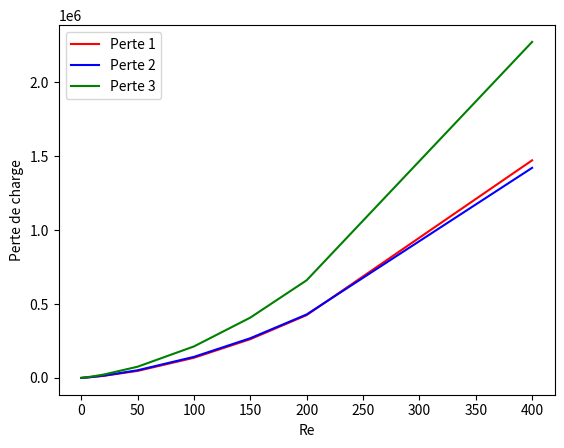
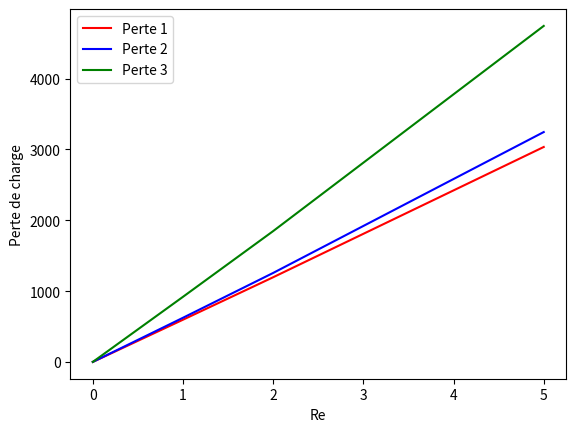
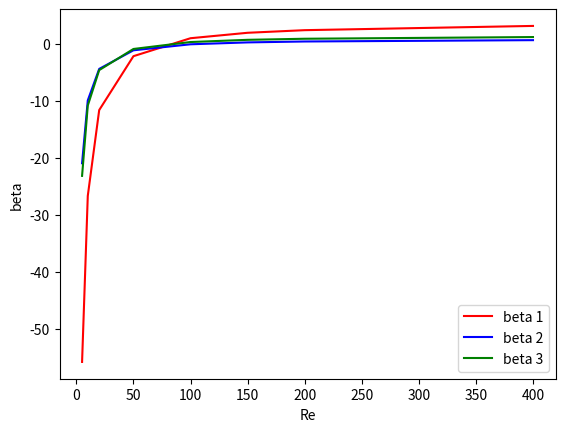

Source code (Python) for these figures, in order:
import matplotlib.pyplot as plt
import numpy as np

# Data
Re = [0.001,0.010,0.1,1,2,5,10,20,50,100,150,200,400]
mu = 0.2
rho = 1 
g = 9.81
L = 2

Vitesse_1 = Re
Vitesse_2 = [2*Re[i] for i in range(len(Re))]
Vitesse_3 = Vitesse_2   

Perte_1 = [0.59506,5.9507,59.514,596.16,1195.9,3035.2,6315.7,14002,47421,136180,261960,424720,1471200]
Perte_2 = [0.6219,6.213,62.141,623.71,1256.7,3246,6931.7,15670,51677,142290,268350,429050,1420400]
Perte_3 = [0.91721,9.1722,91.73,919.22,1847.4,4744.4,10095,22757,75731,212890,407690,660270,2271800]

# Plot global
fig = plt.figure(1)
ax = fig.add_subplot(111)
ax.plot(Re,Perte_1,'r-',label='Perte 1')
ax.plot(Re,Perte_2,'b-',label='Perte 2')
ax.plot(Re,Perte_3,'g-',label='Perte 3')
ax.set_xlabel('Re')
ax.set_ylabel('Perte de charge')
ax.legend()

# Plot pour Re<10
fig = plt.figure(2)
ax = fig.add_subplot(111)
ax.plot(Re[:6],Perte_1[:6],'r-',label='Perte 1')
ax.plot(Re[:6],Perte_2[:6],'b-',label='Perte 2')
ax.plot(Re[:6],Perte_3[:6],'g-',label='Perte 3')
ax.set_xlabel('Re')
ax.set_ylabel('Perte de charge')
ax.legend()

# Corrélation pour Re > 5

# Perte 1
coef1 = np.polyfit((Vitesse_1[5:]),(Perte_1[5:]),2)
print(coef1)

k_1_hr = mu/coef1[1]
print('Perméabilité du milieu 1 k_1 = ',k_1_hr)

# idem bas reynolds
coef1 = np.polyfit((Vitesse_1[:6]),(Perte_1[:6]),2)
print(coef1)

k_1_br = mu/coef1[1]
print('Perméabilité du milieu 1 br k_1 = ',k_1_br)

beta1 = [(Perte_1[i]/L-mu*Vitesse_1[i]/k_1_hr)*1/(rho*Vitesse_1[i]**2) for i in range(5,len(Vitesse_1))]
conduc_1 =k_1_br*rho*g/mu
print('Conductivité du milieu 1 K1 = ',conduc_1)

# Perte 2
coef2 = np.polyfit((Vitesse_2[5:]),(Perte_2[5:]),2)

k_2_hr = mu/coef2[1]
print('Perméabilité du milieu 2 k_2 = ',k_2_hr)

# idem bas reynolds

coef2 = np.polyfit((Vitesse_2[:6]),(Perte_2[:6]),2)

k_2_br = mu/coef2[1]
print('Perméabilité du milieu 2 br k_2 = ',k_2_br)

beta2 = [(Perte_2[i]/L-mu*Vitesse_2[i]/k_2_hr)*1/(rho*Vitesse_2[i]**2) for i in range(5,len(Vitesse_2))]

conduc_2 = k_2_br*rho*g/mu
print('Conductivité du milieu 2 K2 = ',conduc_2)

# Perte 3
coef3 = np.polyfit((Vitesse_3[5:]),(Perte_3[5:]),2)

k_3_hr = mu/coef3[1]
print('Perméabilité du milieu 3 k_3 = ',k_3_hr)

# idem bas reynolds

coef3 = np.polyfit((Vitesse_3[:6]),(Perte_3[:6]),2)

k_3_br = mu/coef3[1]
print('Perméabilité du milieu 3 br k_3 = ',k_3_br)

beta3 = [(Perte_3[i]/L-mu*Vitesse_3[i]/k_3_hr)*1/(rho*Vitesse_3[i]**2) for i in range(5,len(Vitesse_3))]

conduc_3 = k_3_br*rho*g/mu
print('Conductivité du milieu 3 K3 = ',conduc_3)

# Plot
plt.figure(3)
plt.plot(Re[5:],beta1,'r-',label='beta 1')
plt.plot(Re[5:],beta2,'b-',label='beta 2')
plt.plot(Re[5:],beta3,'g-',label='beta 3')
plt.xlabel('Re')
plt.ylabel('beta')
plt.legend()

k_1 = np.mean([k_1_hr,k_1_br])
k_2 = np.mean([k_2_hr,k_2_br])
k_3 = np.mean([k_3_hr,k_3_br])

# Conductivité et perméabilité équivalente

#parallèle
k_para = (k_1 + k_2 + k_3)/3
print('Perméabilité parallele = ',k_para)
K_para = k_para*rho*g/mu
print('Conductivité parallele = ',K_para)

#orthogonal
k_ortho = 3/(((1/k_1)+(1/k_2)+(1/k_3)))
print('Perméabilité orthogonal = ',k_ortho)
K_ortho = k_ortho*rho*g/mu
print("Conductivité orthogonal = ",K_ortho)

print(beta1)
print(beta2)
print(beta3)

plt.show()

u_3 = 0.00444117
u_1 = 0.0011750
k_para_num = u_1*mu
print('Perméabilité parallele numérique = ',k_para_num)
K_para_num = k_para_num*rho*g/mu
print('Conductivité parallele numérique = ',K_para_num)
